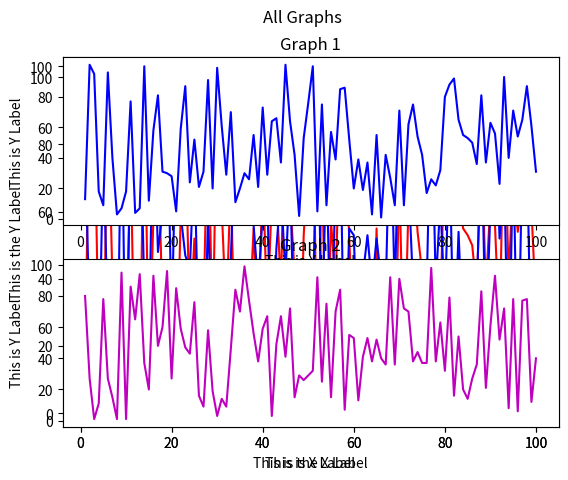

Python code for this plot:
import os
import random
import pandas as pd
import numpy as np
from matplotlib import pyplot as plt

#Create Data
x = [i for i in range(1,101)]
y = []
for i in range(100):
    y.append(random.randint(1,101))

np_x = np.arange(1,101)
np_y = np.random.randint(1, 101, size=100)


#Create Graphs
plt.plot(x,y, 'r', np_x, np_y, 'b')
plt.xlabel('This is the X Label')
plt.ylabel('This is the Y Label')
plt.show()

#Create Subplots
plt.subplot(2,1,1)#row, col, index (Which Graph)
plt.title('Graph 1')
plt.xlabel('This is X Label')
plt.ylabel('This is Y Label')
plt.plot(x,y, 'b')
plt.subplot(2,1,2)#row, col, index
plt.title('Graph 2')
plt.xlabel('This is X Label')
plt.ylabel('This is Y Label')
plt.plot(np_x,np_y, 'm')
plt.suptitle('All Graphs')
plt.show()